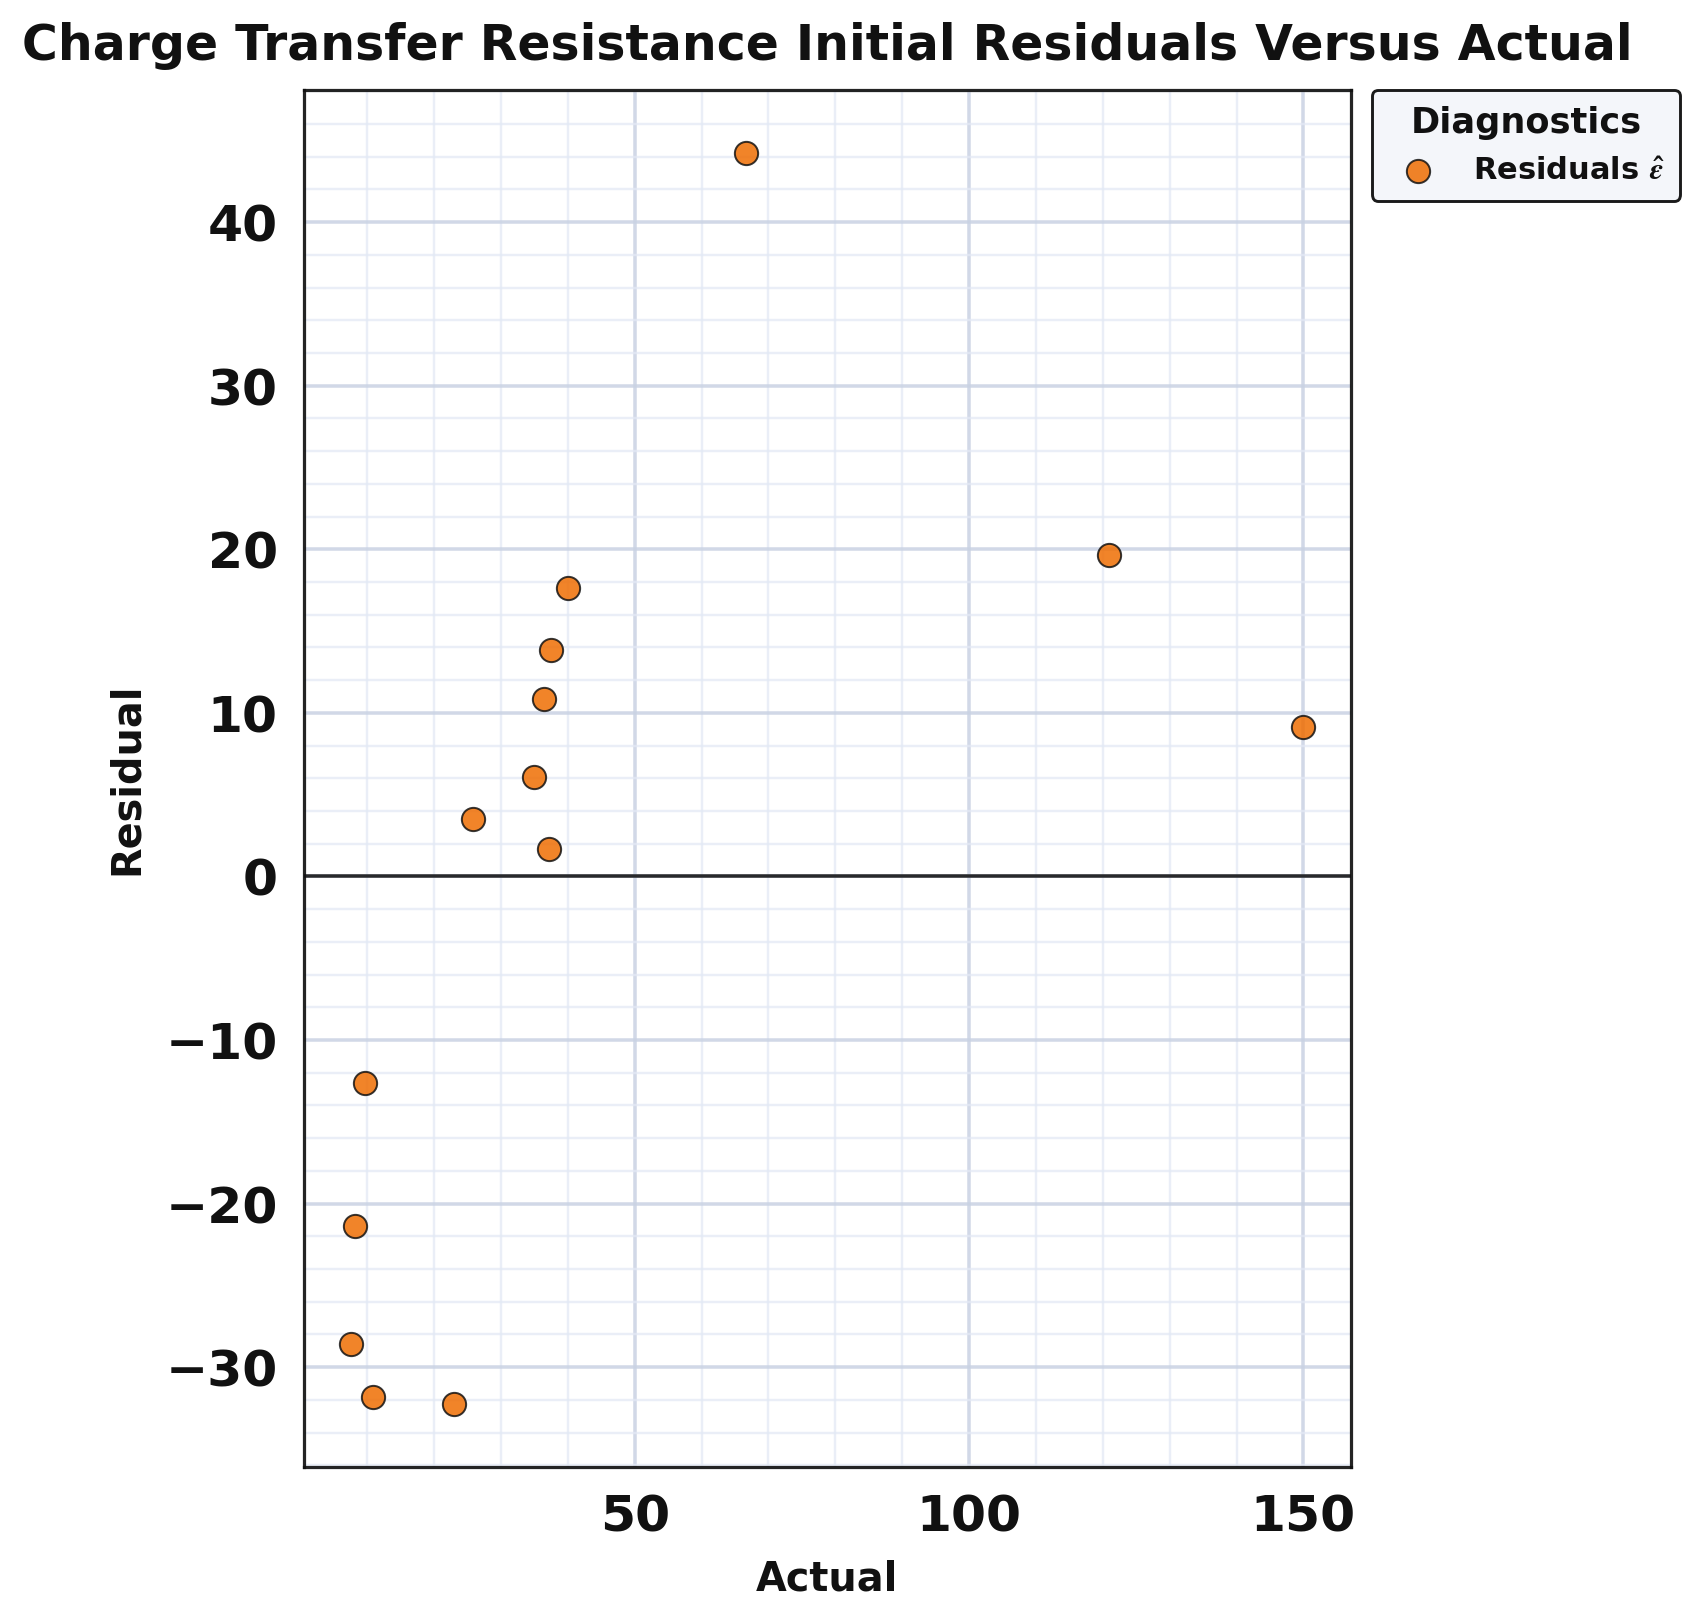

Source data for this figure (header and first rows):
series, actual, residual
point, 40.0, 17.66
point, 121.0, 19.65
point, 150.0, 9.142
point, 9.7, -12.64
point, 8.2, -21.38
point, 7.6, -28.56
point, 10.9, -31.85
point, 66.58, 44.24
point, 37.5, 13.85
point, 36.5, 10.87
point, 35.0, 6.08
point, 37.2, 1.696
point, 25.82, 3.485
point, 23.0, -32.26
